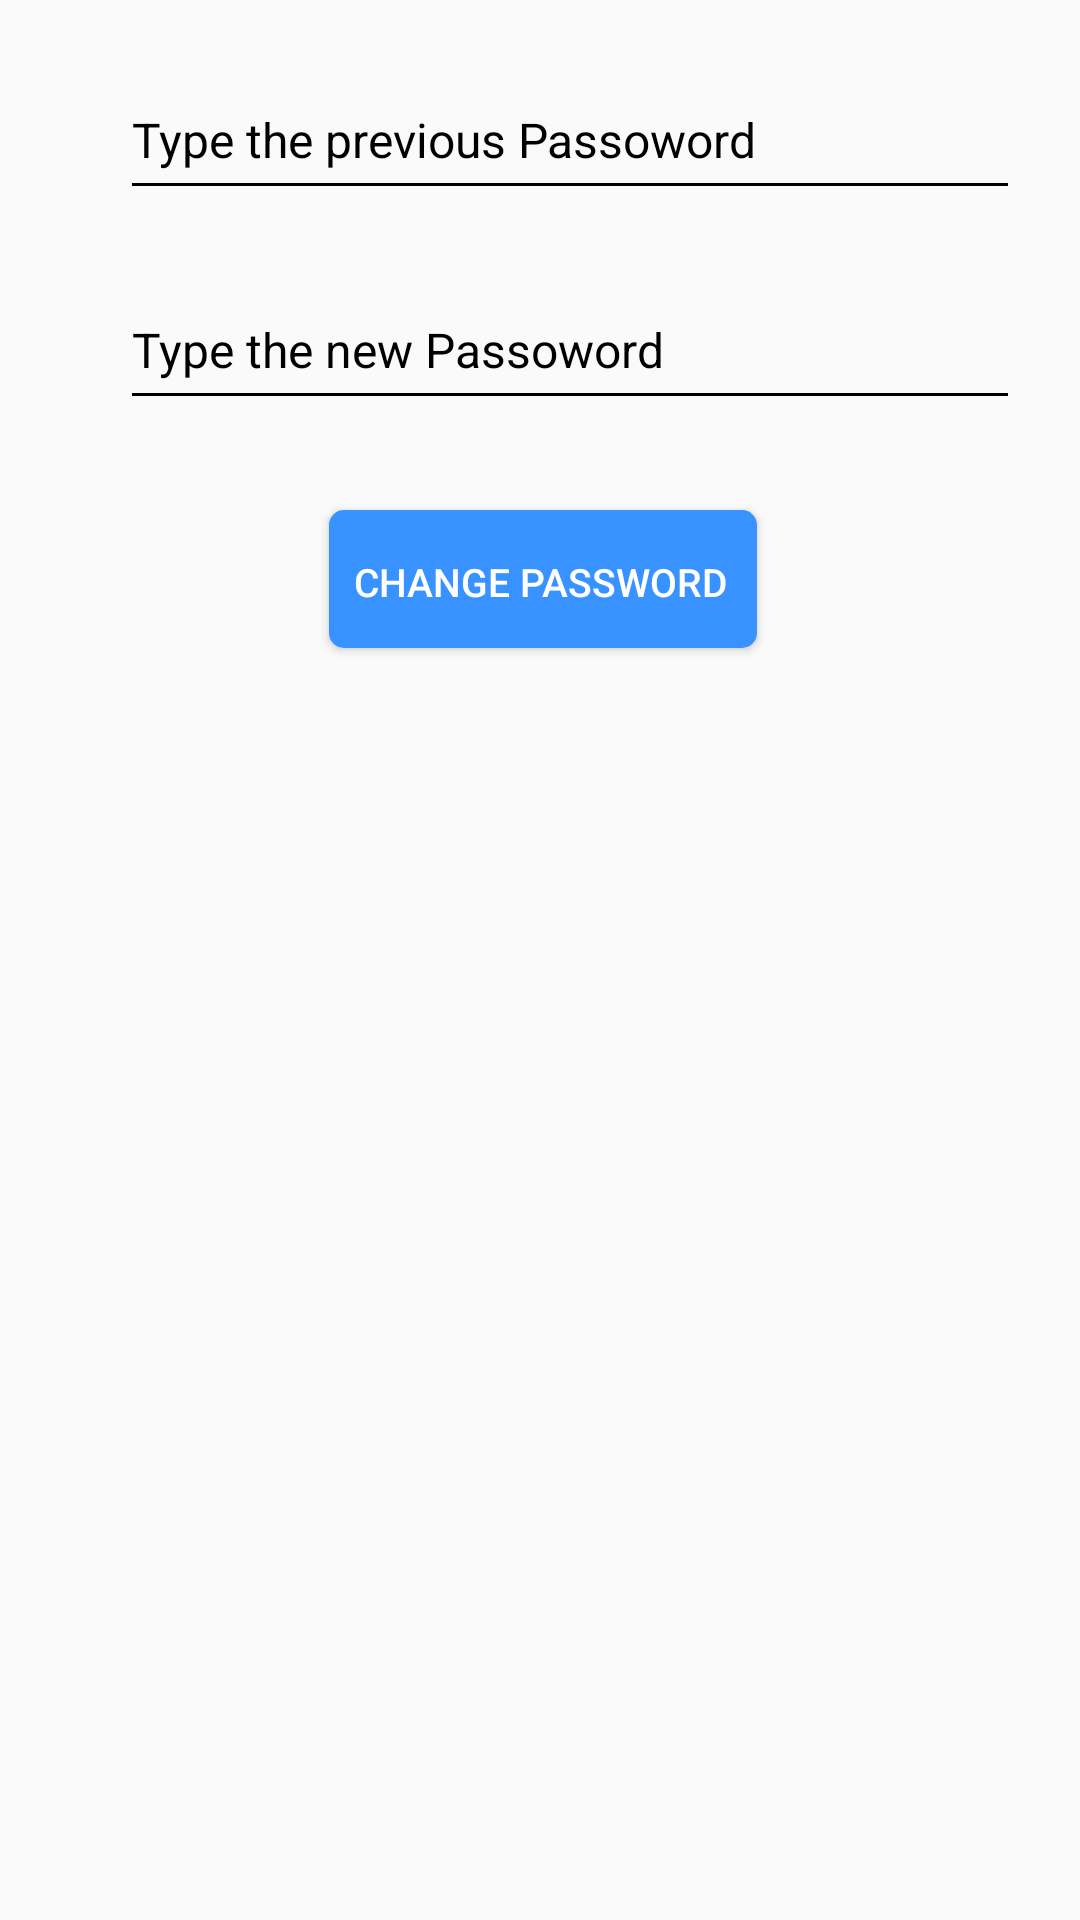

Produce the Android XML layout that renders to this screen, including the resource entries it uses.
<!-- AndroidManifest.xml: application theme AppTheme -->
<!-- res/layout/password_change.xml -->
<?xml version="1.0" encoding="utf-8"?>
<LinearLayout
    xmlns:android="http://schemas.android.com/apk/res/android"
    android:layout_width="match_parent"
    android:layout_height="match_parent"
    android:orientation="vertical">
<EditText
    android:id="@+id/previous"
    android:layout_width="300dp"
    android:layout_height="50dp"
    android:textSize="16sp"
    android:cursorVisible="true"
    android:inputType="textPassword"
    android:textColorHint="@android:color/black"
    android:layout_marginBottom="20dp"
    android:layout_marginTop="20dp"
    android:hint="Type the previous Passoword"
   android:layout_marginLeft="40dp"> </EditText>
    <EditText
        android:id="@+id/newpass"
        android:layout_width="300dp"
        android:layout_height="50dp"
        android:inputType="textPassword"
        android:textSize="16sp"
        android:textColorHint="@android:color/black"
        android:layout_marginBottom="30dp"
        android:hint="Type the new Passoword"
        android:layout_marginLeft="40dp"> </EditText>
    <Button
        android:id="@+id/changepassbutton"
        android:layout_width="wrap_content"
        android:layout_height="wrap_content"
        android:text="Change Password"
        android:textColor="@android:color/white"
        android:textSize="13dp"
        android:layout_gravity="center"
        android:paddingTop="-5dp"
        android:background="@drawable/custom_button2"/>
</LinearLayout>
<!-- resources referenced by this layout -->
<resources>
  <!-- drawable custom_button2 (drawable) -->
  <?xml version="1.0" encoding="utf-8"?>
  <selector xmlns:android="http://schemas.android.com/apk/res/android">
      <item>
          <layer-list>
              <item android:bottom="2dp" android:left="2dp">
                  <shape>
                      <solid android:color="@color/button_colour"/>
                      <corners android:radius="5dp" />
                      <padding android:bottom="10dp" android:left="10dp"
                          android:right="10dp" android:top="10dp" />
                  </shape>
              </item>
          </layer-list>
      </item>
  
  </selector>
  <style name="AppTheme" parent="Theme.AppCompat.Light.NoActionBar">
          
          <item name="colorPrimary">@color/colorPrimary</item>
          <item name="colorPrimaryDark">@color/colorPrimaryDark</item>
          <item name="colorAccent">@color/colorAccent</item>
          <item name="android:textColorPrimary">@android:color/black</item>
          <item name="android:textColorSecondary">@android:color/black</item>
          <item name="android:actionMenuTextColor">@android:color/black</item>
          <item name="android:windowActivityTransitions">true</item>
      </style>
  <color name="button_colour">#3892FF</color>
  <color name="colorPrimary">#FFFFFF</color>
  <color name="colorPrimaryDark">#2A99FB</color>
  <color name="colorAccent">#1987FF</color>
</resources>
